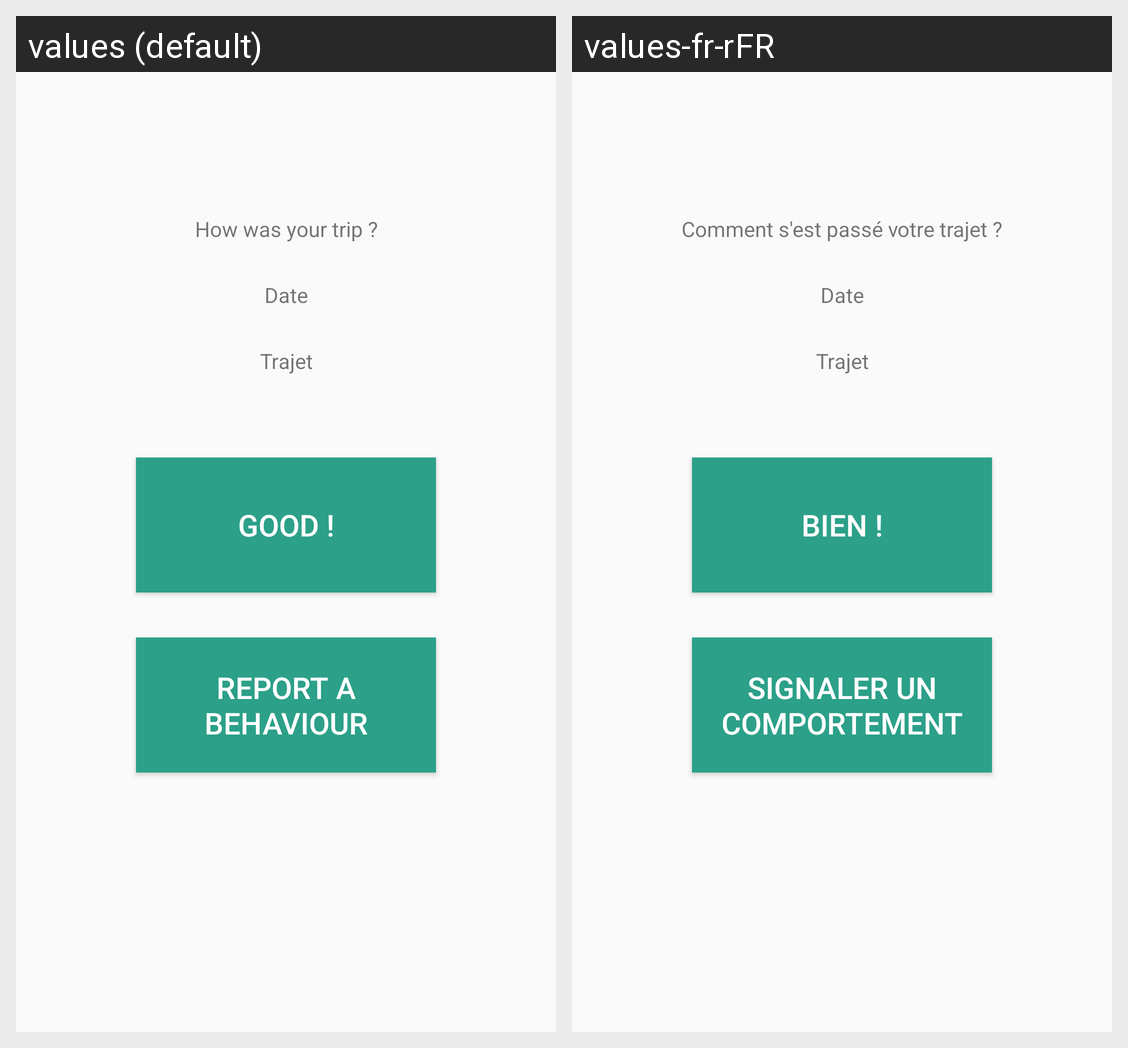

Strings drawn on this Android screen and how each of the app's shown locales translates them:
Android screen res/layout/fragment_rate.xml rendered under 2 locales, left to right: values (default), values-fr-rFR. Device: Nexus 5 (rendered at 1080×1920; each locale shown at half size, 540×960, under a caption strip naming it); theme PotostopTheme.
Strings drawn on this screen, with the default value and each locale's value (text and hints the layout hard-codes, and strings that could not be matched under every locale, appear in the picture but are not listed):

pleaseRateTrip
  values: How was your trip ?
  values-fr-rFR: Comment s'est passé votre trajet ?

ok
  values: Good !
  values-fr-rFR: Bien !

report
  values: Report a behaviour
  values-fr-rFR: Signaler un comportement
